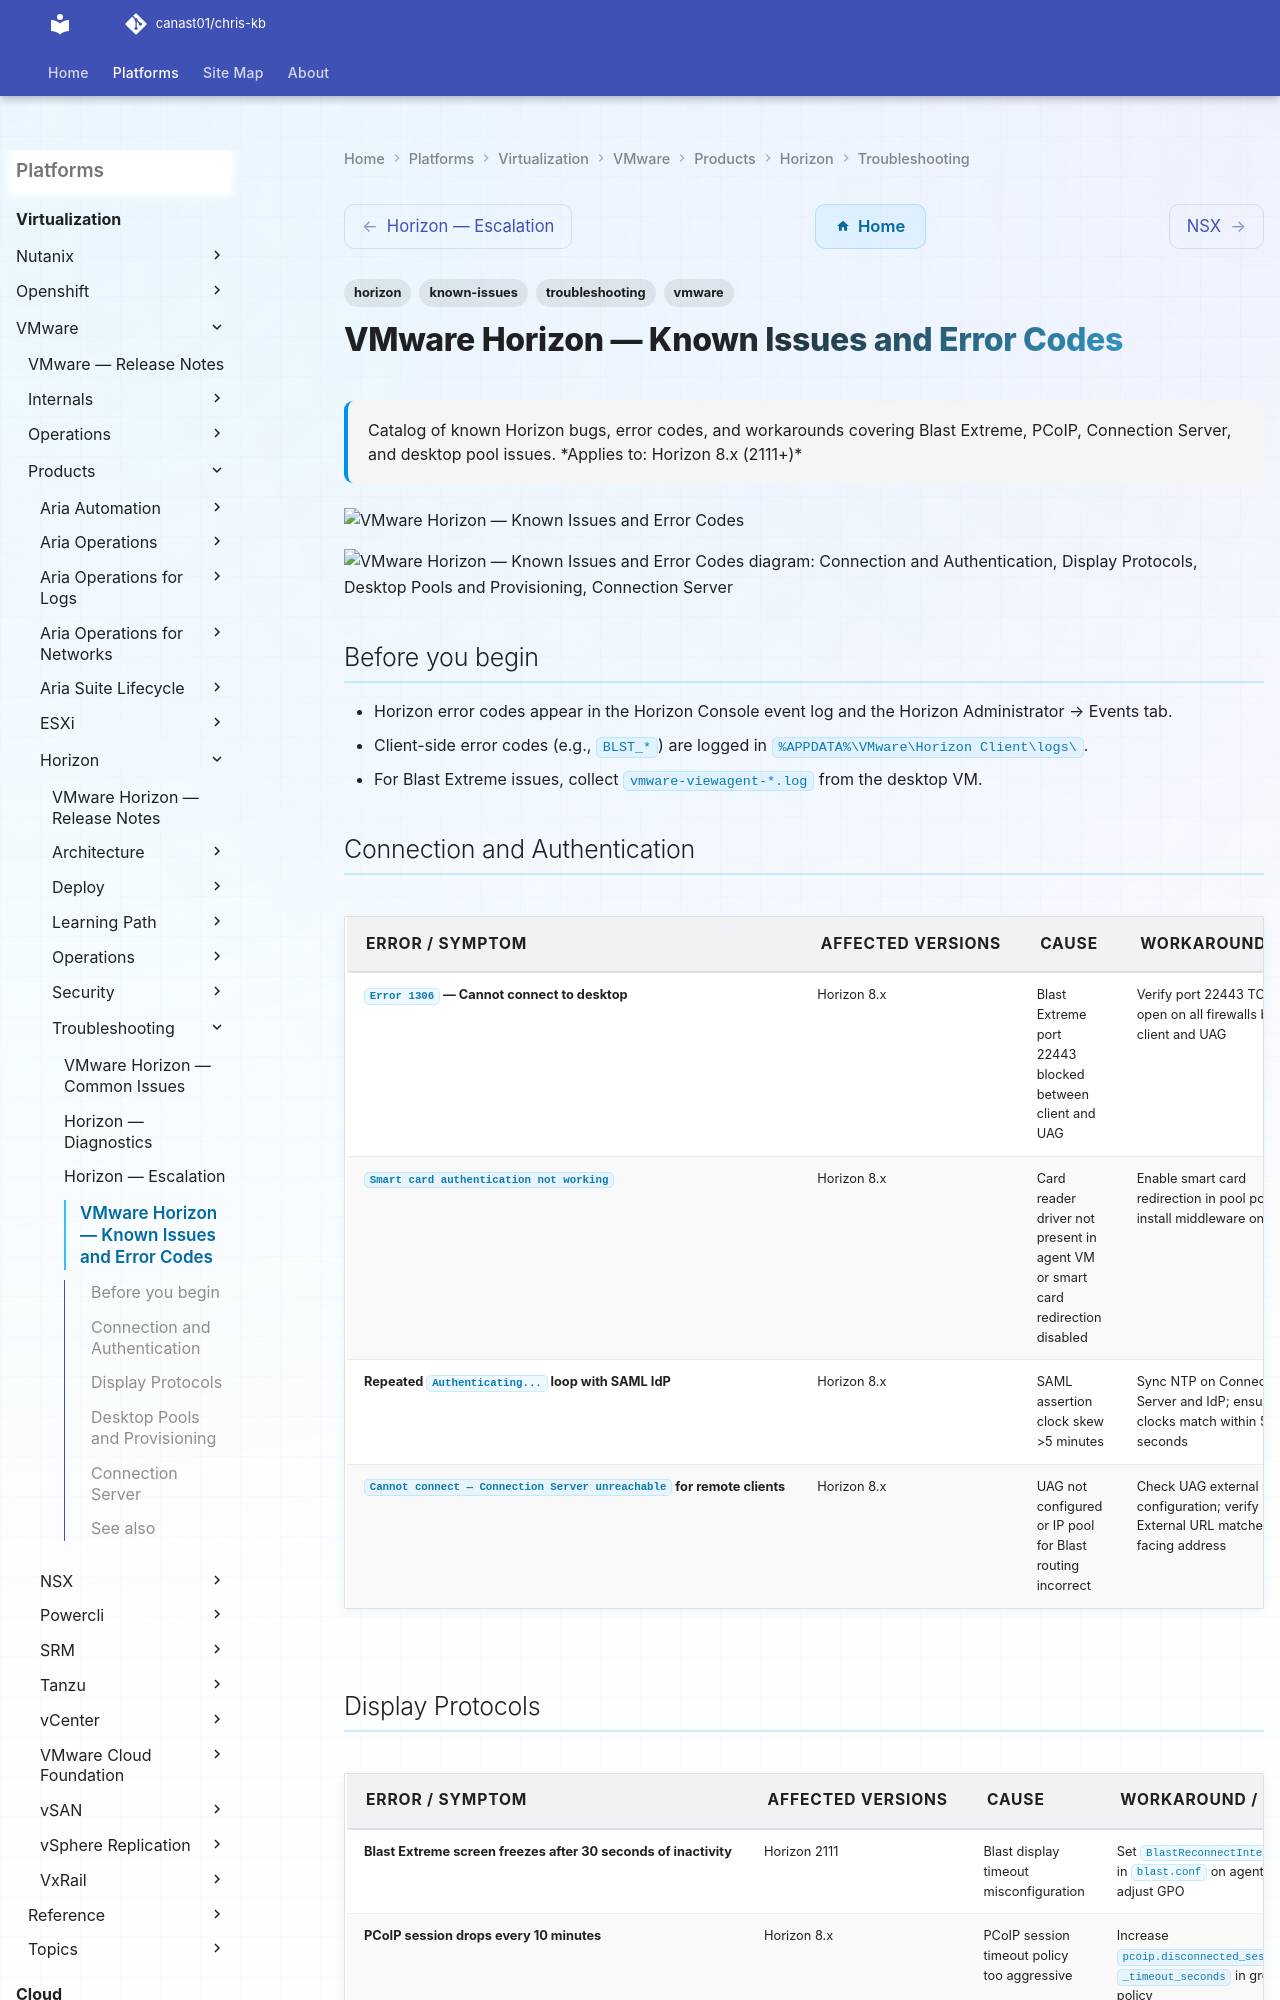

repository: canast01/chris-kb · page: virtualization/vmware/products/horizon/troubleshooting/known-issues/index.html · generator: mkdocs

---
tags:
  - troubleshooting
  - horizon
  - vmware
  - known-issues
description: "Catalog of known Horizon bugs, error codes, and workarounds covering Blast Extreme, PCoIP, Connection Server, and desktop pool issues."
---
# VMware Horizon — Known Issues and Error Codes

<div class="kb-summary">
Catalog of known Horizon bugs, error codes, and workarounds covering Blast Extreme, PCoIP, Connection Server, and desktop pool issues.

*Applies to: Horizon 8.x (2111+)*
</div>
![VMware Horizon — Known Issues and Error Codes](../../../../../assets/virtualization-vmware-horizon-troubleshooting-known-issues.svg)





```d2
direction: down

symptom: Identify Symptom {shape: diamond}
connection_and_authentication: "Connection and Authentication" {shape: rectangle}
display_protocols: "Display Protocols" {shape: rectangle}
desktop_pools_and_provisioning: "Desktop Pools and Provisioning" {shape: rectangle}
connection_server: "Connection Server" {shape: rectangle}
resolution: Resolve or Escalate {shape: oval}

symptom -> connection_and_authentication: investigate
symptom -> display_protocols: investigate
symptom -> desktop_pools_and_provisioning: investigate
symptom -> connection_server: investigate
connection_and_authentication -> resolution
display_protocols -> resolution
desktop_pools_and_provisioning -> resolution
connection_server -> resolution
```

## Before you begin

- Horizon error codes appear in the Horizon Console event log and the Horizon Administrator → Events tab.
- Client-side error codes (e.g., `BLST_*`) are logged in `%APPDATA%\VMware\Horizon Client\logs\`.
- For Blast Extreme issues, collect `vmware-viewagent-*.log` from the desktop VM.
